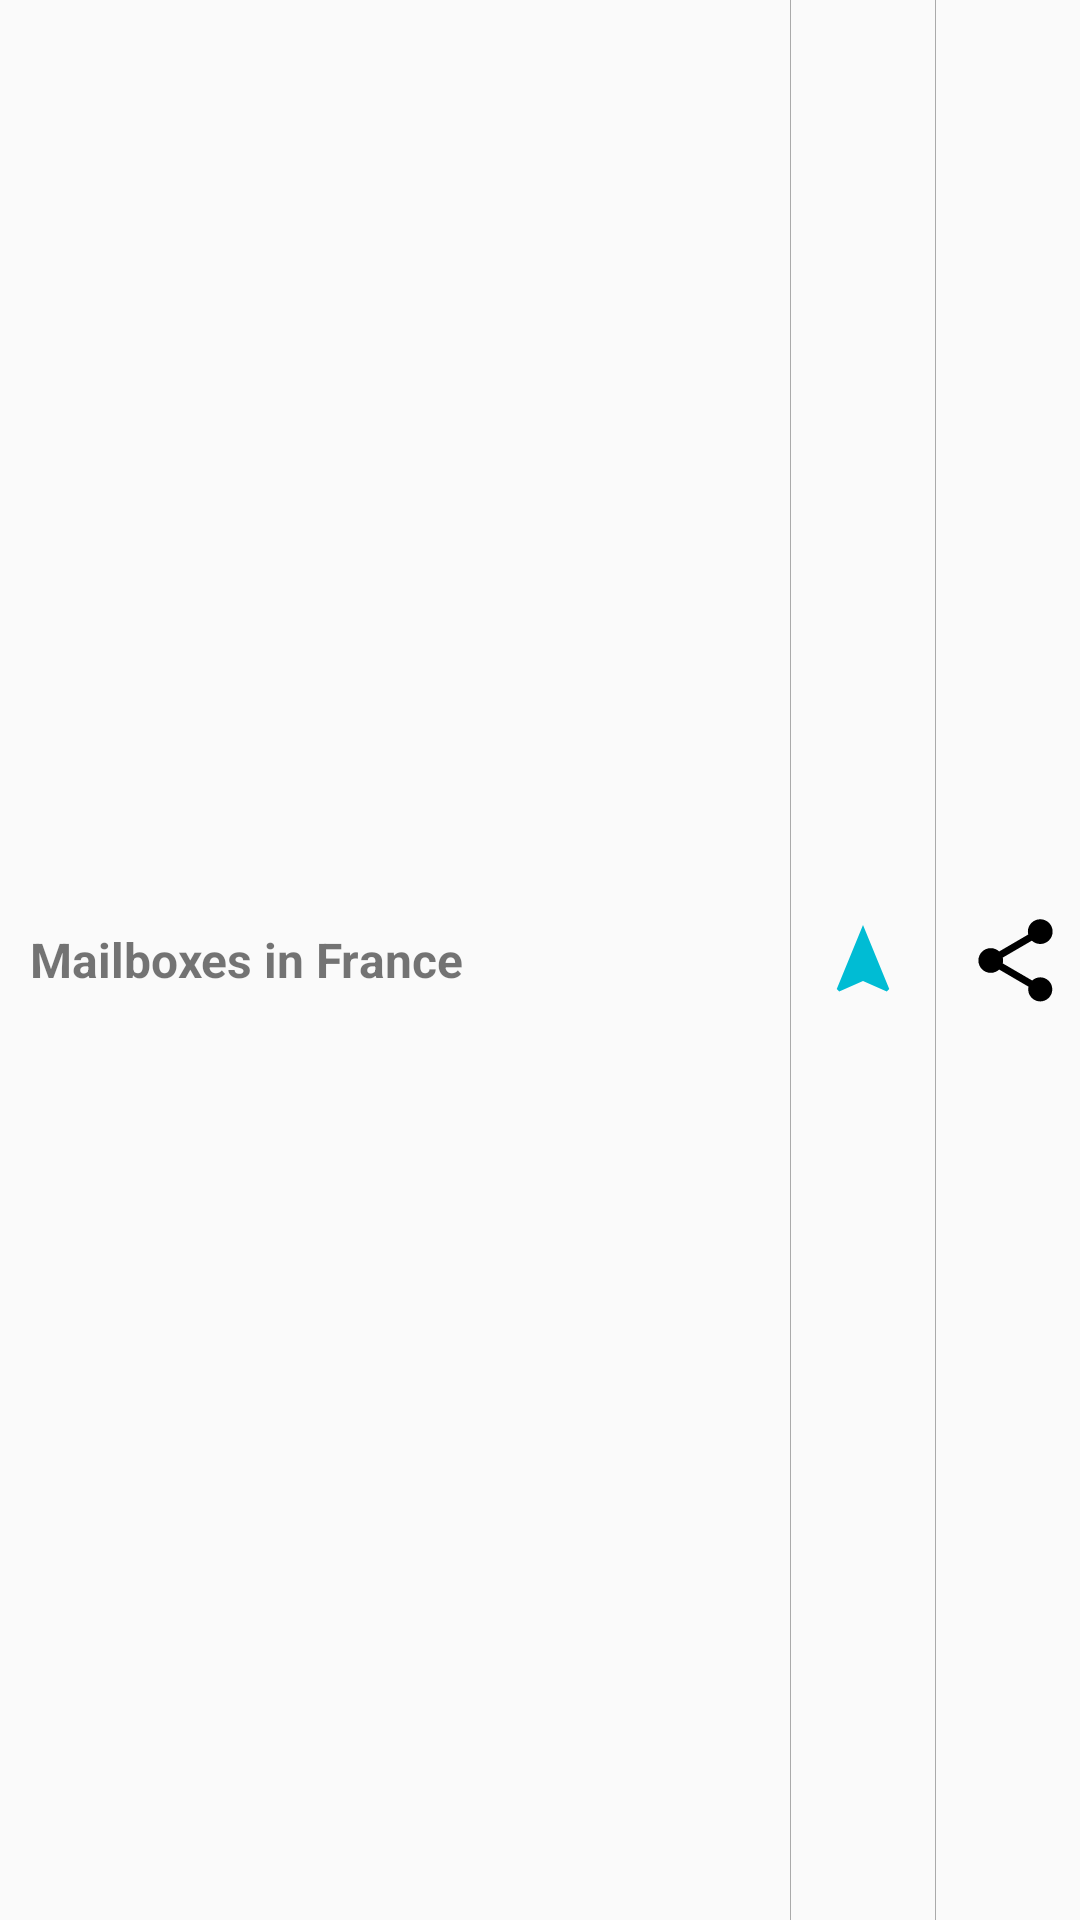

Layout XML and referenced resources for this Android screen:
<!-- AndroidManifest.xml: application theme AppTheme -->
<!-- res/layout/marker_popup.xml -->
<?xml version="1.0" encoding="utf-8"?>
<LinearLayout xmlns:android="http://schemas.android.com/apk/res/android"
    android:layout_width="match_parent"
    android:layout_height="wrap_content"
    android:background="@drawable/bonuspack_bubble"
    android:gravity="center_vertical"
    android:orientation="horizontal">

    <TextView
        android:id="@+id/text"
        android:layout_width="0dp"
        android:layout_height="match_parent"
        android:layout_weight="1"
        android:gravity="center_vertical"
        android:maxLines="2"
        android:paddingEnd="20dp"
        android:paddingStart="10dp"
        android:text="@string/app_name"
        android:textSize="16sp"
        android:textStyle="bold" />

    <View
        android:layout_width="1px"
        android:layout_height="match_parent"
        android:background="@android:color/darker_gray" />

    <ImageView
        android:id="@+id/navigate"
        android:layout_width="48dp"
        android:layout_height="48dp"
        android:contentDescription="@string/route"
        android:paddingEnd="10dp"
        android:paddingLeft="10dp"
        android:paddingRight="10dp"
        android:paddingStart="10dp"
        android:src="@drawable/ic_action_navigation" />

    <View
        android:layout_width="1px"
        android:layout_height="match_parent"
        android:background="@android:color/darker_gray" />

    <ImageView
        android:id="@+id/share"
        android:layout_width="48dp"
        android:layout_height="48dp"
        android:contentDescription="@string/share"
        android:paddingEnd="5dp"
        android:paddingStart="10dp"
        android:src="@drawable/ic_action_share" />

</LinearLayout>
<!-- resources referenced by this layout -->
<resources>
  <!-- drawable ic_action_navigation (drawable) -->
  <vector android:height="24dp" android:tint="@color/accent"
      android:viewportHeight="24.0" android:viewportWidth="24.0"
      android:width="24dp" xmlns:android="http://schemas.android.com/apk/res/android">
      <path android:fillColor="#FF000000" android:pathData="M12,2L4.5,20.29l0.71,0.71L12,18l6.79,3 0.71,-0.71z"/>
  </vector>
  <!-- drawable ic_action_share (drawable) -->
  <vector android:height="18dp" android:tint="@color/la_poste_darker"
      android:viewportHeight="24.0" android:viewportWidth="24.0"
      android:width="18dp" xmlns:android="http://schemas.android.com/apk/res/android">
      <path android:fillColor="#FF000000" android:pathData="M18,16.08c-0.76,0 -1.44,0.3 -1.96,0.77L8.91,12.7c0.05,-0.23 0.09,-0.46 0.09,-0.7s-0.04,-0.47 -0.09,-0.7l7.05,-4.11c0.54,0.5 1.25,0.81 2.04,0.81 1.66,0 3,-1.34 3,-3s-1.34,-3 -3,-3 -3,1.34 -3,3c0,0.24 0.04,0.47 0.09,0.7L8.04,9.81C7.5,9.31 6.79,9 6,9c-1.66,0 -3,1.34 -3,3s1.34,3 3,3c0.79,0 1.5,-0.31 2.04,-0.81l7.12,4.16c-0.05,0.21 -0.08,0.43 -0.08,0.65 0,1.61 1.31,2.92 2.92,2.92 1.61,0 2.92,-1.31 2.92,-2.92s-1.31,-2.92 -2.92,-2.92z"/>
  </vector>
  <string name="app_name">Mailboxes in France</string>
  <string name="route">Route</string>
  <string name="share">Share</string>
  <style name="AppTheme" parent="Theme.AppCompat.Light.DarkActionBar">
          <item name="colorPrimary">@color/la_poste</item>
      </style>
  <color name="accent">#00bcd4</color>
  <color name="la_poste">#FFC928</color>
</resources>
